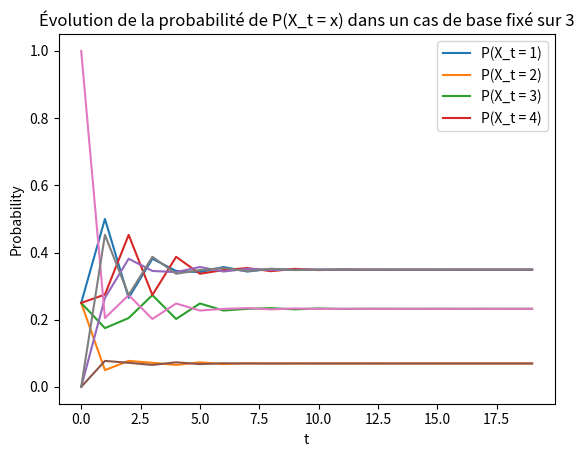

The script that saved this image:
import numpy as np
import matplotlib.pyplot as plt
print("Question 1 : Chaînes de Markov")

print("\n### Q1 ###")

time_limit = 20

Q = np.array([[0.0,0.1,0.1,0.8],
              [1.0,0.0,0.0,0.0],
              [0.6,0.0,0.1,0.3],
              [0.4,0.1,0.5,0.0]]) # transition matrix

p_1 = np.array([0.25,0.25,0.25,0.25]) # uniformly distributed
p_2 = np.array([0.0, 0.0, 1.0, 0.0]) # base case always 3
p_1_temp = p_1
p_2_temp = p_2

P_1 = np.zeros([4,time_limit])
P_2 = np.zeros([4,time_limit])

for i in range(time_limit):
  for j in range(4):
    P_1[j,i] = p_1_temp[j]
    P_2[j,i] = p_2_temp[j]

  p_1_temp = np.matmul(p_1_temp,Q)
  p_2_temp = np.matmul(p_1_temp,Q)

plt.plot(P_1[0,:])
plt.plot(P_1[1,:])
plt.plot(P_1[2,:])
plt.plot(P_1[3,:])
plt.title("Évolution de la probabilité de P(X_t = x) dans un cas de base uniforme")
plt.legend(["P(X_t = 1)","P(X_t = 2)","P(X_t = 3)","P(X_t = 4)"])
plt.xlabel("t")
plt.ylabel("Probability")
plt.show()

plt.plot(P_2[0,:])
plt.plot(P_2[1,:])
plt.plot(P_2[2,:])
plt.plot(P_2[3,:])
plt.title("Évolution de la probabilité de P(X_t = x) dans un cas de base fixé sur 3")
plt.legend(["P(X_t = 1)","P(X_t = 2)","P(X_t = 3)","P(X_t = 4)"])
plt.xlabel("t")
plt.ylabel("Probability")
plt.show()

print("\nUniformly distributed case :")
print(" P(X_t = 1) = %s" %(P_1[0,time_limit-1]))
print(" P(X_t = 2) = %s" %(P_1[1,time_limit-1]))
print(" P(X_t = 3) = %s" %(P_1[2,time_limit-1]))
print(" P(X_t = 4) = %s" %(P_1[3,time_limit-1]))

print("\nFixed case :")
print(" P(X_t = 1) = %s" %(P_2[0,time_limit-1]))
print(" P(X_t = 2) = %s" %(P_2[1,time_limit-1]))
print(" P(X_t = 3) = %s" %(P_2[2,time_limit-1]))
print(" P(X_t = 4) = %s" %(P_2[3,time_limit-1]))

print("\nQ^t =")
print(np.linalg.matrix_power(Q,time_limit))

print("\n### Q2 ###")

